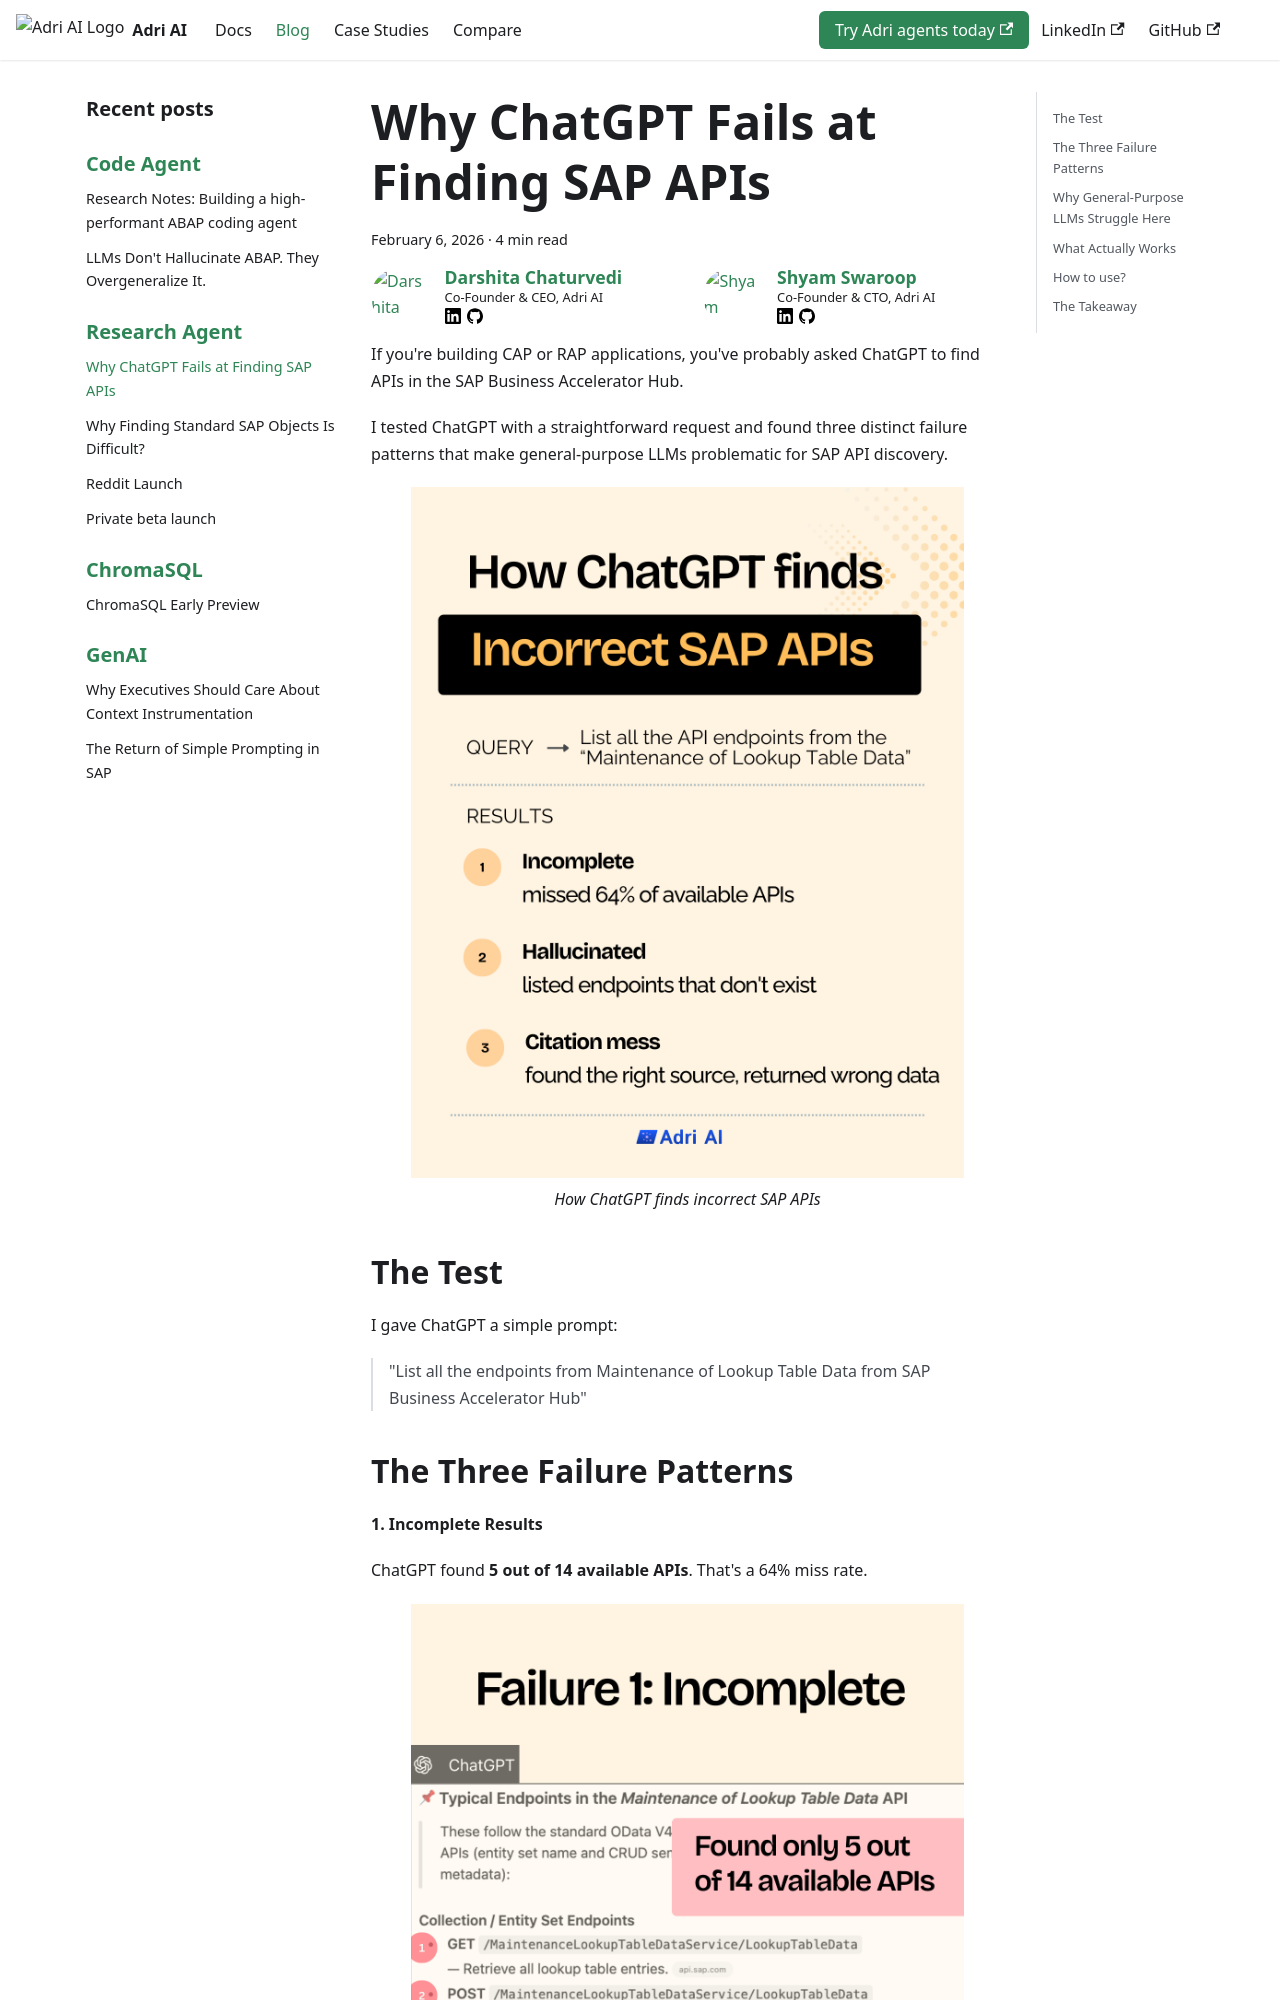

repository: GetAdriAI/code-agent-docs · page: blog/research-agent/api-hub/index.html · generator: docusaurus

---
tags: [research-agent]
authors: [dc, ss]
date: 2026-02-06
---

# Why ChatGPT Fails at Finding SAP APIs

If you're building CAP or RAP applications, you've probably asked ChatGPT to find APIs in the SAP Business Accelerator Hub.

I tested ChatGPT with a straightforward request and found three distinct failure patterns that make general-purpose LLMs problematic for SAP API discovery.

<figure>
  <img src="/img/chatgpt.png" alt="How ChatGPT finds incorrect SAP APIs" />
  <figcaption style={{textAlign: "center", fontStyle: "italic"}}>How ChatGPT finds incorrect SAP APIs</figcaption>
</figure>

<!-- truncate -->

## The Test

I gave ChatGPT a simple prompt:

> "List all the endpoints from Maintenance of Lookup Table Data from SAP Business Accelerator Hub"
